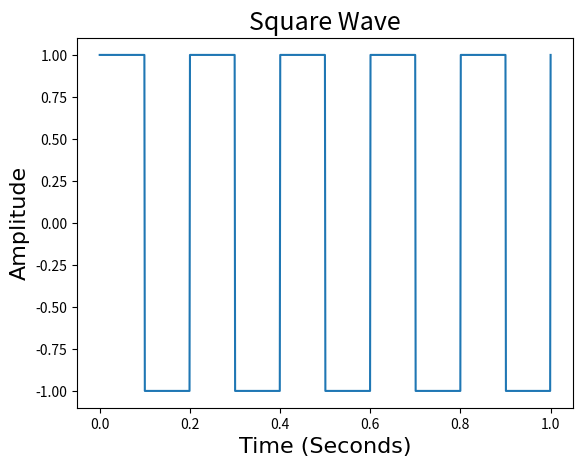

The script that saved this image:
import numpy as np
import matplotlib.pyplot as plt
from scipy import signal

t = np.linspace(0, 1, 1000, endpoint=True)
plt.plot(t, signal.square(2 * np.pi * 5 * t))

plt.xlabel("Time (Seconds)", fontname="Brush Script MT", fontsize=16)
plt.ylabel("Amplitude", fontname="Brush Script MT", fontsize=16)

plt.title("Square Wave", fontsize=18)
plt.show()
